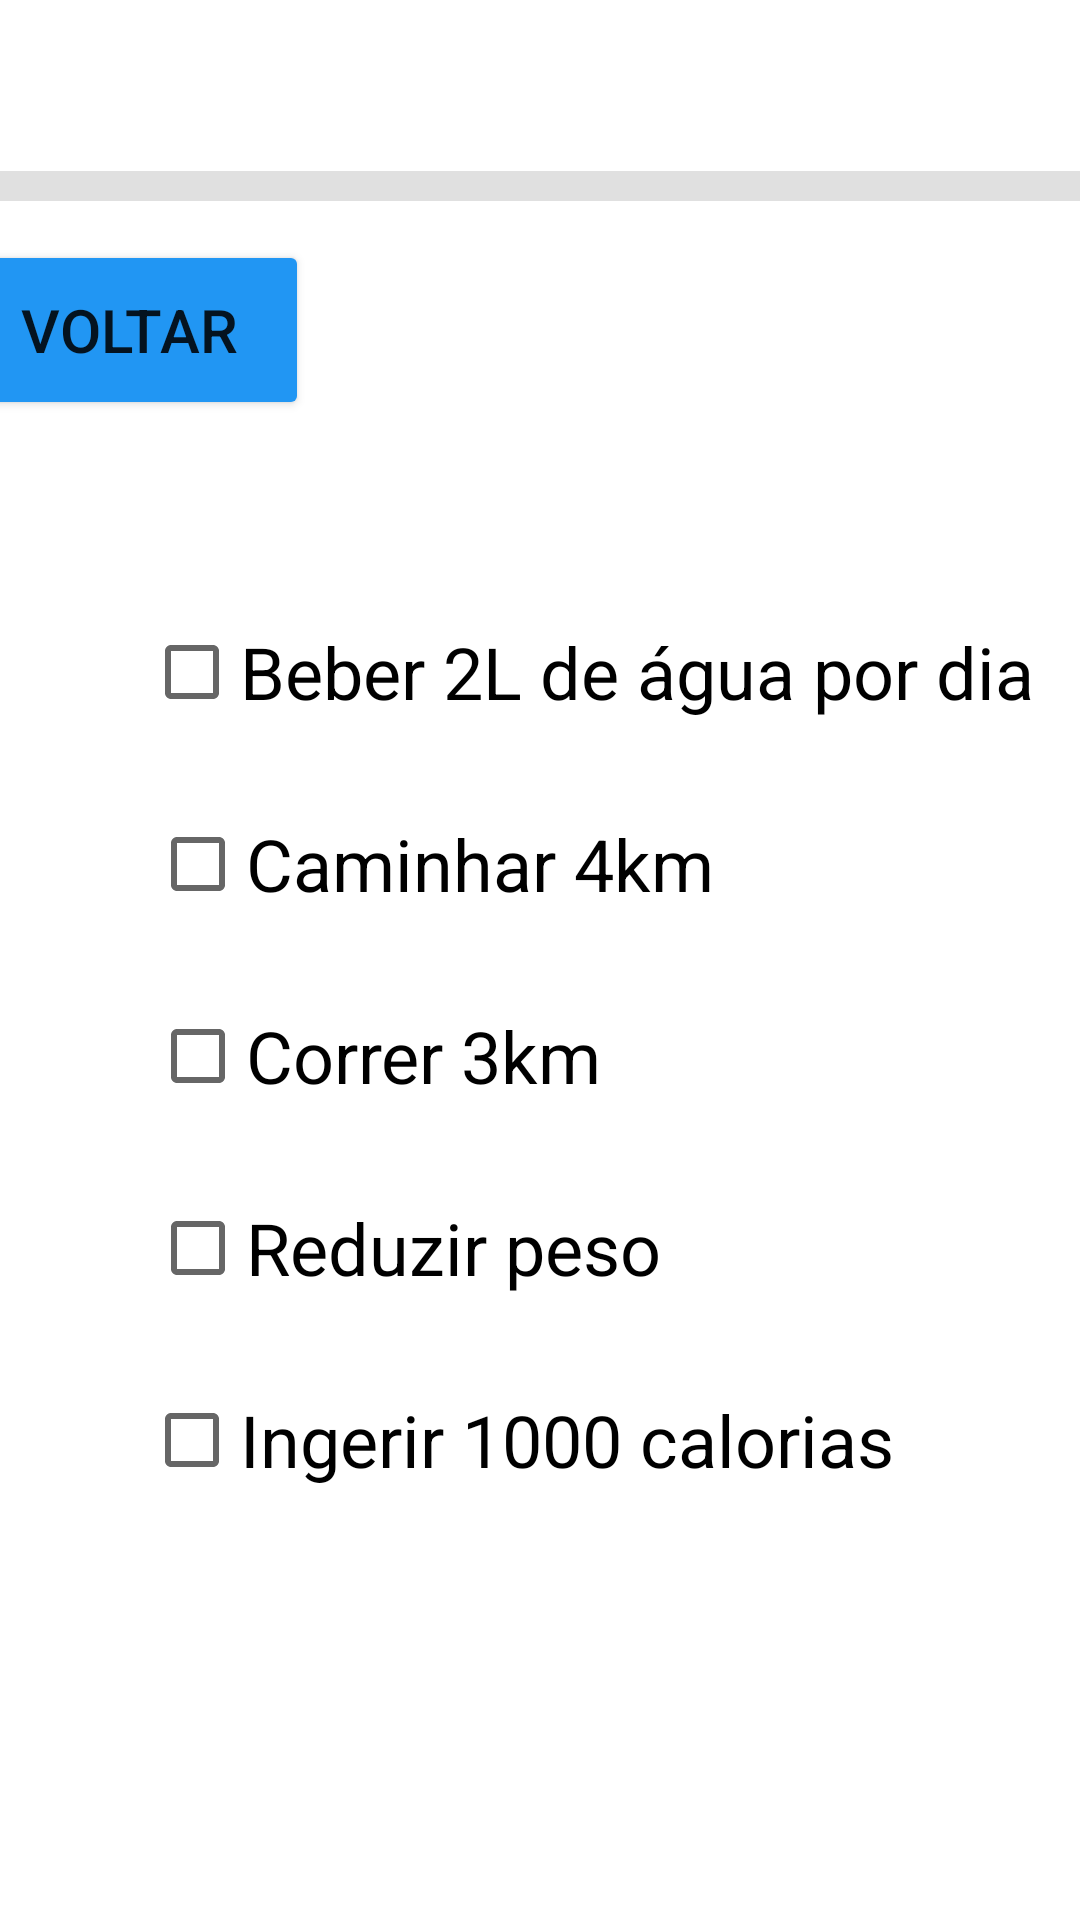

Write the Android layout XML for this screen, with the resource values it uses.
<!-- AndroidManifest.xml: application theme Theme.AplicativoAndroidDuplas -->
<!-- res/layout/activity_metas.xml -->
<?xml version="1.0" encoding="utf-8"?>
<androidx.constraintlayout.widget.ConstraintLayout xmlns:android="http://schemas.android.com/apk/res/android"
    xmlns:app="http://schemas.android.com/apk/res-auto"
    xmlns:tools="http://schemas.android.com/tools"
    android:id="@+id/telacinco"
    android:layout_width="match_parent"
    android:layout_height="match_parent"
    tools:context=".Metas">

    <CheckBox
        android:id="@+id/checkBox2"
        android:layout_width="wrap_content"
        android:layout_height="wrap_content"
        android:layout_marginStart="50dp"
        android:layout_marginEnd="167dp"
        android:layout_marginBottom="16dp"
        android:text="@string/caminhar"
        android:textSize="24sp"
        app:layout_constraintBottom_toTopOf="@+id/checkBox3"
        app:layout_constraintEnd_toEndOf="parent"
        app:layout_constraintHorizontal_bias="0.0"
        app:layout_constraintStart_toStartOf="parent" />

    <Button
        android:id="@+id/voltar4"
        android:layout_width="120dp"
        android:layout_height="60dp"
        android:layout_marginStart="16dp"
        android:layout_marginTop="80dp"
        android:layout_marginEnd="291dp"
        android:backgroundTint="#2196F3"
        android:text="@string/voltar4"
        android:textSize="20sp"
        app:layout_constraintEnd_toEndOf="parent"
        app:layout_constraintStart_toStartOf="parent"
        app:layout_constraintTop_toTopOf="parent" />

    <View
        android:id="@+id/divider5"
        android:layout_width="409dp"
        android:layout_height="10dp"
        android:layout_marginStart="1dp"
        android:layout_marginTop="57dp"
        android:layout_marginEnd="1dp"
        android:background="?android:attr/listDivider"
        app:layout_constraintEnd_toEndOf="parent"
        app:layout_constraintStart_toStartOf="parent"
        app:layout_constraintTop_toTopOf="parent" />

    <CheckBox
        android:id="@+id/checkBox"
        android:layout_width="wrap_content"
        android:layout_height="wrap_content"
        android:layout_marginStart="48dp"
        android:layout_marginBottom="16dp"
        android:text="@string/beber"
        android:textSize="24sp"
        app:layout_constraintBottom_toTopOf="@+id/checkBox2"
        app:layout_constraintStart_toStartOf="parent"
        app:layout_constraintTop_toTopOf="parent"
        app:layout_constraintVertical_bias="1.0" />

    <CheckBox
        android:id="@+id/checkBox3"
        android:layout_width="wrap_content"
        android:layout_height="wrap_content"
        android:layout_marginStart="50dp"
        android:layout_marginBottom="16dp"
        android:text="@string/correr"
        android:textSize="24sp"
        app:layout_constraintBottom_toTopOf="@+id/checkBox4"
        app:layout_constraintStart_toStartOf="parent" />

    <CheckBox
        android:id="@+id/checkBox4"
        android:layout_width="wrap_content"
        android:layout_height="wrap_content"
        android:layout_marginStart="50dp"
        android:layout_marginBottom="16dp"
        android:text="@string/peso"
        android:textSize="24sp"
        app:layout_constraintBottom_toTopOf="@+id/checkBox5"
        app:layout_constraintStart_toStartOf="parent" />

    <CheckBox
        android:id="@+id/checkBox5"
        android:layout_width="wrap_content"
        android:layout_height="wrap_content"
        android:layout_marginStart="48dp"
        android:layout_marginBottom="136dp"
        android:text="@string/calorias"
        android:textSize="24sp"
        app:layout_constraintBottom_toBottomOf="parent"
        app:layout_constraintStart_toStartOf="parent" />
</androidx.constraintlayout.widget.ConstraintLayout>
<!-- resources referenced by this layout -->
<resources>
  <string name="beber">Beber 2L de água por dia</string>
  <string name="calorias">Ingerir 1000 calorias</string>
  <string name="caminhar">Caminhar 4km</string>
  <string name="correr">Correr 3km</string>
  <string name="peso">Reduzir peso</string>
  <string name="voltar4">voltar</string>
  <style name="Theme.AplicativoAndroidDuplas" parent="Theme.MaterialComponents.DayNight.DarkActionBar">
          
          <item name="colorPrimary">@color/purple_500</item>
          <item name="colorPrimaryVariant">@color/purple_700</item>
          <item name="colorOnPrimary">@color/white</item>
          
          <item name="colorSecondary">@color/teal_200</item>
          <item name="colorSecondaryVariant">@color/teal_700</item>
          <item name="colorOnSecondary">@color/black</item>
          
          <item name="android:statusBarColor" tools:targetApi="l">?attr/colorPrimaryVariant</item>
          
      </style>
  <!-- not gathered from this repository: default colours our renderer supplied (Android Studio template values) -->
  <color name="purple_500">#FF6200EE</color>
  <color name="purple_700">#FF3700B3</color>
  <color name="teal_200">#FF03DAC5</color>
  <color name="teal_700">#FF018786</color>
  <color name="black">#FF000000</color>
  <color name="white">#FFFFFFFF</color>
</resources>
